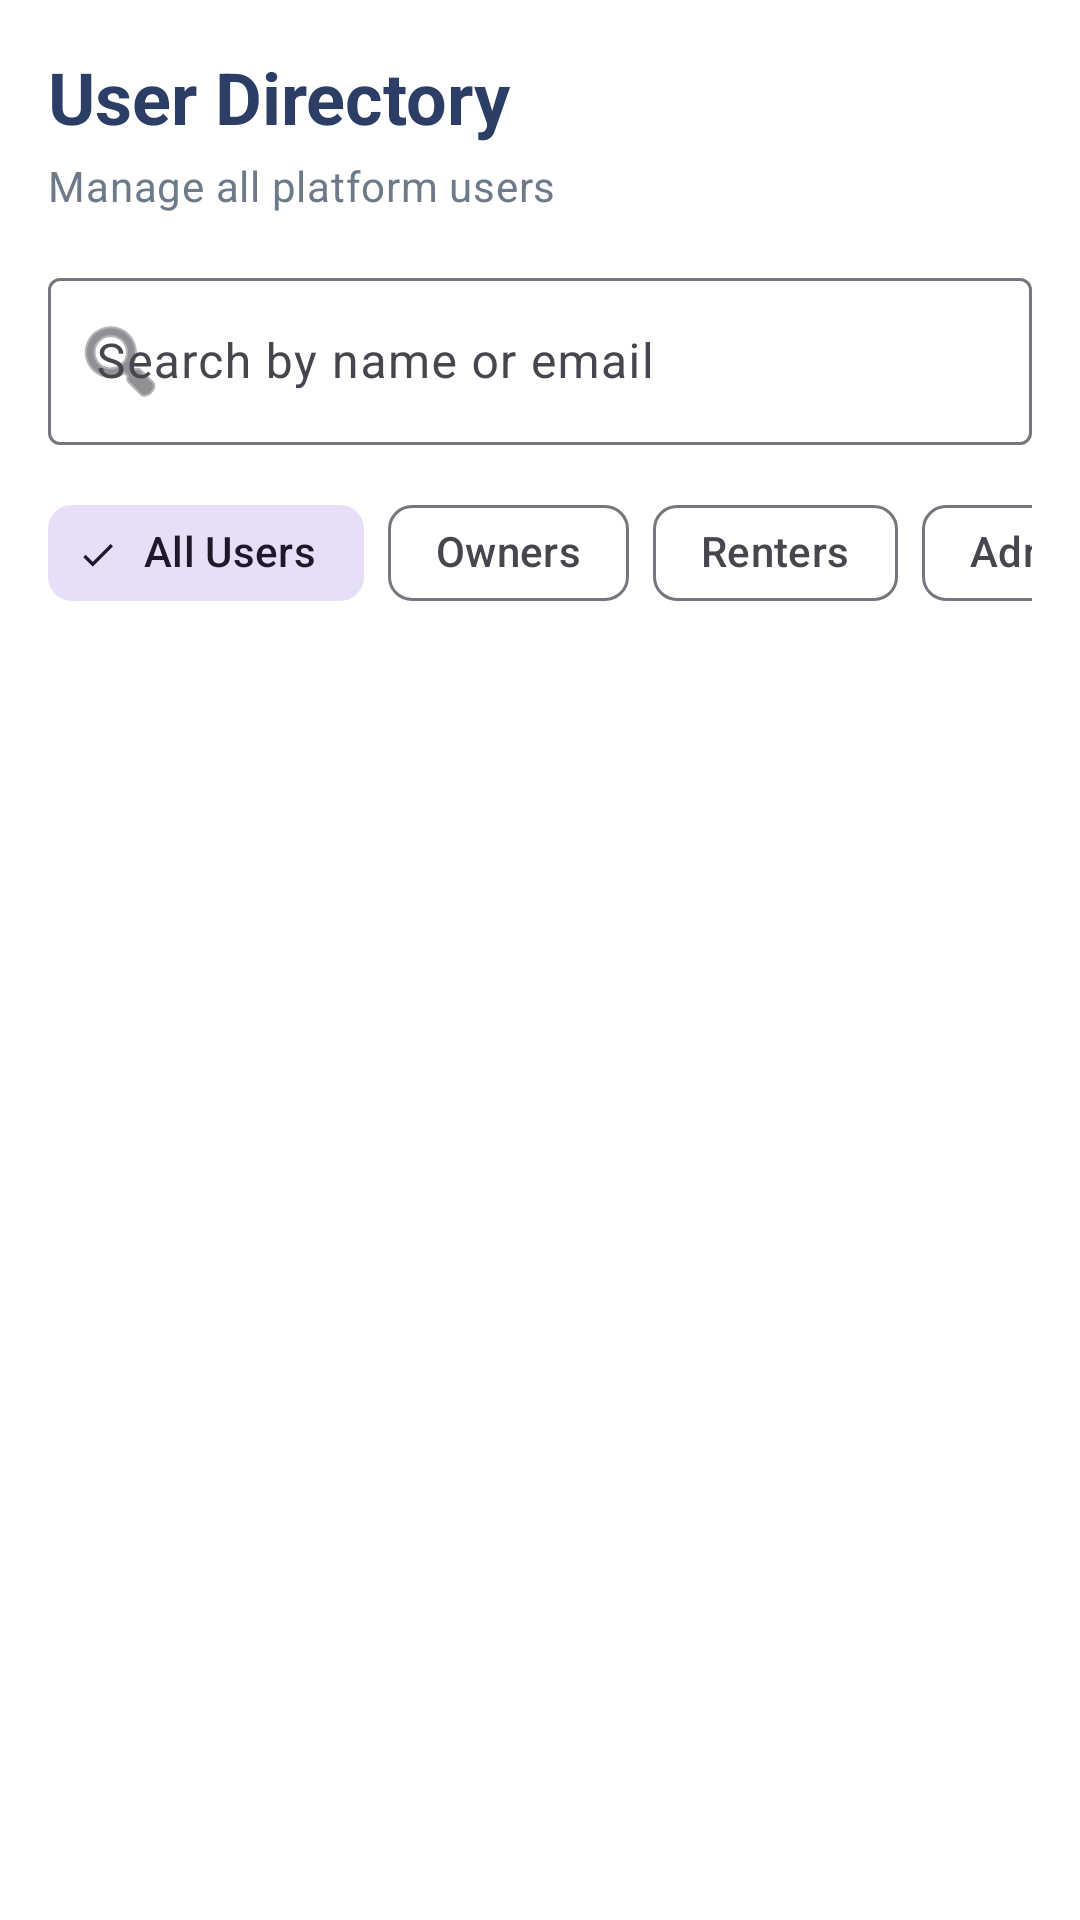

The Android layout XML behind this screen, and the referenced resources:
<!-- AndroidManifest.xml: application theme Theme.MyMess -->
<!-- res/layout/fragment_admin_users.xml -->
<?xml version="1.0" encoding="utf-8"?>
<androidx.coordinatorlayout.widget.CoordinatorLayout xmlns:android="http://schemas.android.com/apk/res/android"
    xmlns:app="http://schemas.android.com/apk/res-auto"
    android:layout_width="match_parent"
    android:layout_height="match_parent"
    android:background="@color/admin_bg">

    <com.google.android.material.appbar.AppBarLayout
        android:layout_width="match_parent"
        android:layout_height="wrap_content"
        android:background="@color/admin_bg"
        app:elevation="0dp">

        <LinearLayout
            android:layout_width="match_parent"
            android:layout_height="wrap_content"
            android:orientation="vertical"
            android:padding="16dp">

            <LinearLayout
                android:layout_width="match_parent"
                android:layout_height="wrap_content"
                android:gravity="center_vertical"
                android:orientation="horizontal">

                <TextView
                    android:layout_width="0dp"
                    android:layout_height="wrap_content"
                    android:layout_weight="1"
                    android:text="User Directory"
                    android:textAppearance="@style/TextAppearance.MyMess.Admin.Heading" />

                <ProgressBar
                    android:id="@+id/progressBar"
                    android:layout_width="24dp"
                    android:layout_height="24dp"
                    android:visibility="gone" />
            </LinearLayout>

            <TextView
                android:id="@+id/tvInfo"
                android:layout_width="match_parent"
                android:layout_height="wrap_content"
                android:layout_marginTop="4dp"
                android:textAppearance="@style/TextAppearance.MyMess.Admin.Body"
                android:textColor="@color/admin_text_secondary"
                android:text="Manage all platform users" />

            <com.google.android.material.textfield.TextInputLayout
                android:id="@+id/tilSearchUsers"
                android:layout_width="match_parent"
                android:layout_height="wrap_content"
                android:layout_marginTop="16dp"
                android:hint="Search by name or email"
                app:boxBackgroundMode="outline"
                app:endIconMode="clear_text"
                app:startIconDrawable="@android:drawable/ic_menu_search">

                <com.google.android.material.textfield.TextInputEditText
                    android:id="@+id/etSearchUsers"
                    android:layout_width="match_parent"
                    android:layout_height="wrap_content"
                    android:inputType="text"
                    android:maxLines="1" />
            </com.google.android.material.textfield.TextInputLayout>

            <HorizontalScrollView
                android:layout_width="match_parent"
                android:layout_height="wrap_content"
                android:layout_marginTop="12dp"
                android:scrollbars="none">

                <com.google.android.material.chip.ChipGroup
                    android:id="@+id/chipFilterGroup"
                    android:layout_width="wrap_content"
                    android:layout_height="wrap_content"
                    app:selectionRequired="true"
                    app:singleSelection="true">

                    <com.google.android.material.chip.Chip
                        android:id="@+id/chip_all"
                        style="@style/Widget.Material3.Chip.Filter"
                        android:layout_width="wrap_content"
                        android:layout_height="wrap_content"
                        android:checked="true"
                        android:text="All Users" />

                    <com.google.android.material.chip.Chip
                        android:id="@+id/chip_owner"
                        style="@style/Widget.Material3.Chip.Filter"
                        android:layout_width="wrap_content"
                        android:layout_height="wrap_content"
                        android:text="Owners" />

                    <com.google.android.material.chip.Chip
                        android:id="@+id/chip_renter"
                        style="@style/Widget.Material3.Chip.Filter"
                        android:layout_width="wrap_content"
                        android:layout_height="wrap_content"
                        android:text="Renters" />

                    <com.google.android.material.chip.Chip
                        android:id="@+id/chip_admin"
                        style="@style/Widget.Material3.Chip.Filter"
                        android:layout_width="wrap_content"
                        android:layout_height="wrap_content"
                        android:text="Admins" />
                </com.google.android.material.chip.ChipGroup>
            </HorizontalScrollView>
        </LinearLayout>
    </com.google.android.material.appbar.AppBarLayout>

    <androidx.recyclerview.widget.RecyclerView
        android:id="@+id/rvUsers"
        android:layout_width="match_parent"
        android:layout_height="match_parent"
        android:clipToPadding="false"
        android:paddingBottom="16dp"
        app:layout_behavior="@string/appbar_scrolling_view_behavior" />

</androidx.coordinatorlayout.widget.CoordinatorLayout>
<!-- resources referenced by this layout -->
<resources>
  <color name="admin_bg">#FFFFFF</color>
  <color name="admin_text_secondary">#6C7A89</color>
  <style name="TextAppearance.MyMess.Admin.Body" parent="TextAppearance.Material3.BodyMedium">
          <item name="android:fontFamily">sans-serif</item>
          <item name="android:textColor">@color/admin_text_secondary</item>
          <item name="android:textSize">14sp</item>
      </style>
  <style name="TextAppearance.MyMess.Admin.Heading" parent="TextAppearance.Material3.HeadlineMedium">
          <item name="android:fontFamily">sans-serif-medium</item>
          <item name="android:textStyle">bold</item>
          <item name="android:textColor">@color/admin_primary</item>
          <item name="android:textSize">24sp</item>
      </style>
  <style name="Theme.MyMess" parent="Base.Theme.MyMess" />
  <color name="admin_primary">#2C3E66</color>
  <style name="Base.Theme.MyMess" parent="Theme.Material3.DayNight.NoActionBar">
          <item name="colorPrimary">@color/brand_primary</item>
          <item name="colorOnPrimary">@color/brand_on_primary</item>
          <item name="colorSecondary">@color/brand_secondary</item>
          <item name="android:colorBackground">@color/brand_background</item>
          <item name="colorSurface">@color/brand_surface</item>
          <item name="colorError">@color/brand_error</item>
      </style>
  <color name="brand_primary">#0D47A1</color>
  <color name="brand_on_primary">#FFFFFFFF</color>
  <color name="brand_secondary">#1565C0</color>
  <color name="brand_background">#F7F9FC</color>
  <color name="brand_surface">#FFFFFFFF</color>
  <color name="brand_error">#B3261E</color>
</resources>
